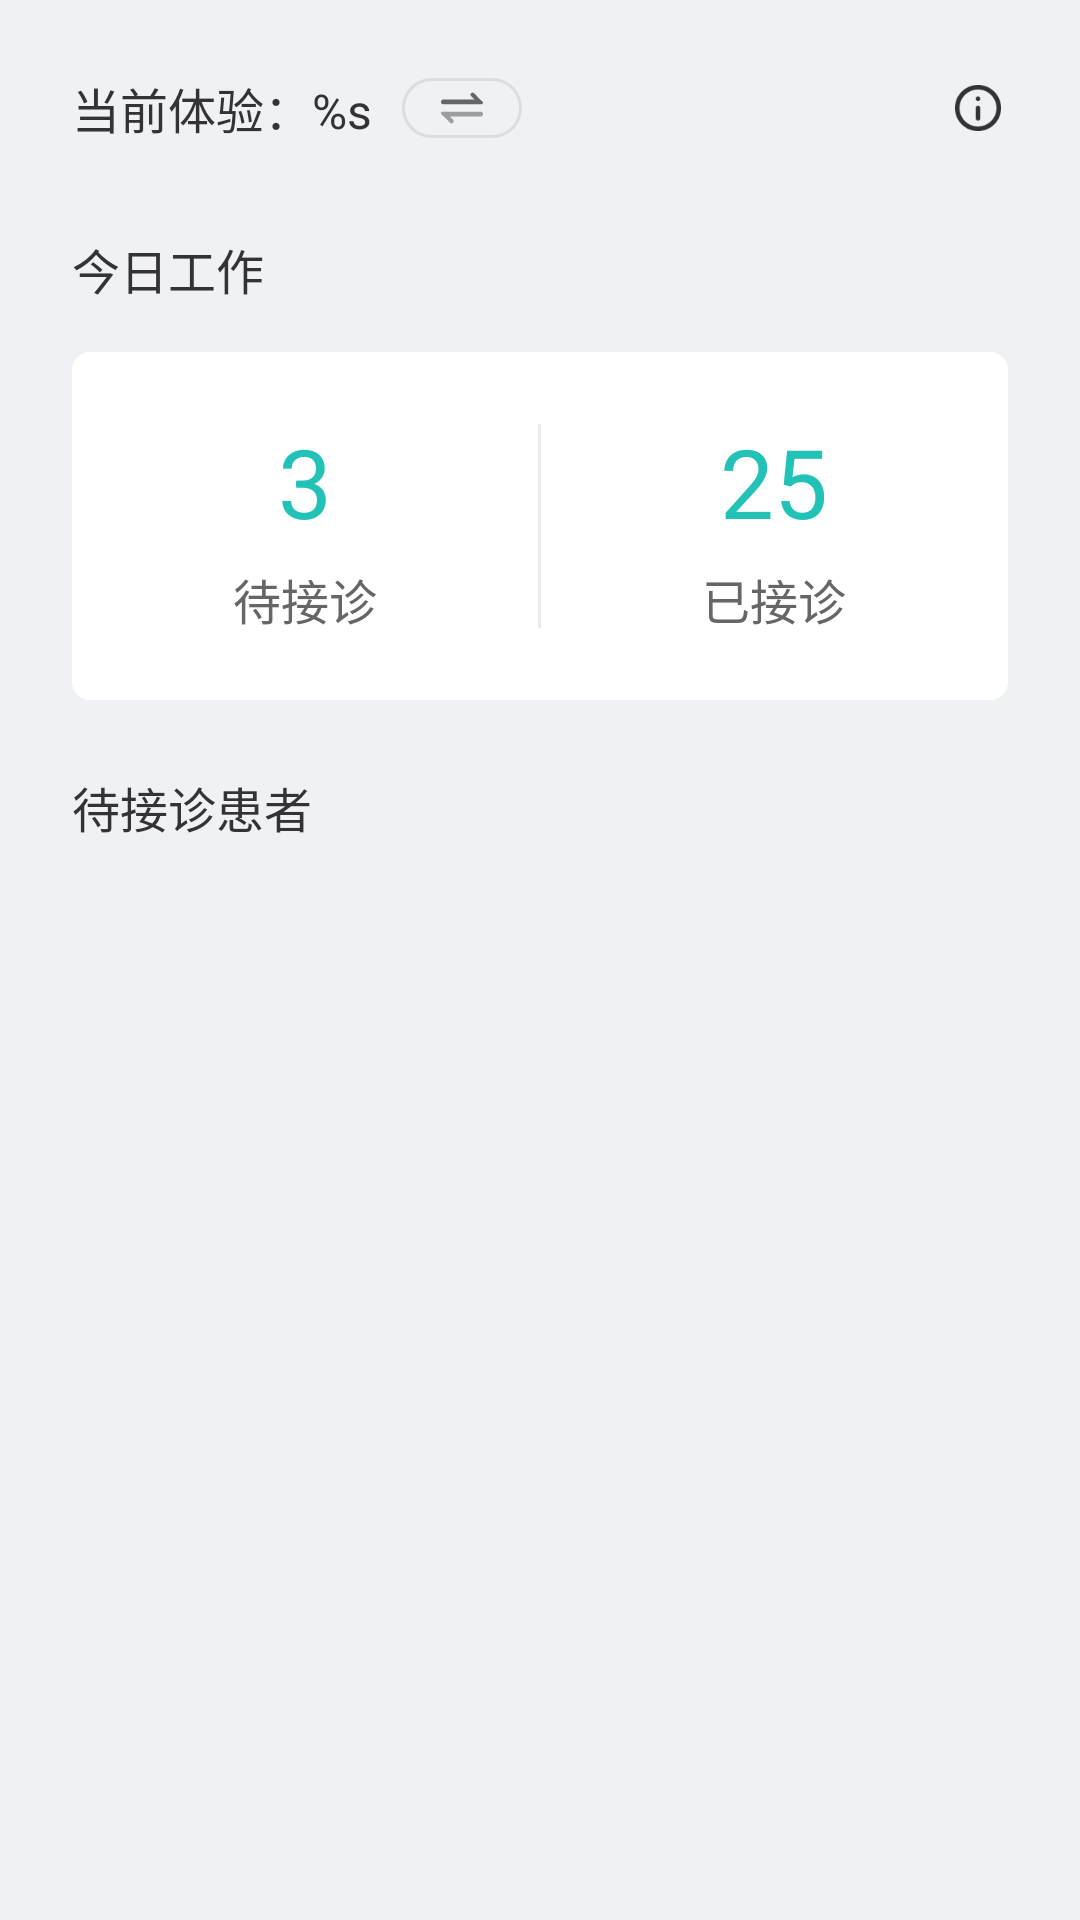

The Android layout XML behind this screen, and the referenced resources:
<!-- AndroidManifest.xml: application theme Theme.AppCompat.Light.NoActionBar -->
<!-- res/layout/home_doctor_fragment.xml -->
<?xml version="1.0" encoding="utf-8"?>
<LinearLayout xmlns:android="http://schemas.android.com/apk/res/android"
    android:layout_width="match_parent"
    android:layout_height="match_parent"
    android:orientation="vertical"
    android:background="@color/color_EFF1F4"
    android:paddingStart="@dimen/dp_24"
    android:paddingEnd="@dimen/dp_24"
    >

    <LinearLayout
        android:layout_width="match_parent"
        android:layout_height="@dimen/dp_24"
        android:orientation="horizontal"
        android:layout_marginTop="@dimen/dp_24"
        android:gravity="center_vertical"
        >
        <TextView
            android:id="@+id/tv_role"
            android:layout_width="wrap_content"
            android:layout_height="wrap_content"
            android:text="@string/medical_role_desc"
            android:textSize="@dimen/text_size_16"
            android:textColor="@color/color_333333"
            />

        <ImageView
            android:id="@+id/iv_change_role"
            android:layout_width="wrap_content"
            android:layout_height="wrap_content"
            android:src="@drawable/icon_change_role"
            android:layout_marginStart="@dimen/dp_10"
            />

        <View
            android:layout_width="wrap_content"
            android:layout_height="wrap_content"
            android:layout_weight="1"
            />

        <ImageView
            android:id="@+id/iv_demo_tip"
            android:layout_width="@dimen/dp_20"
            android:layout_height="@dimen/dp_20"
            android:src="@drawable/icon_demo_tip"
            />

    </LinearLayout>

    <TextView
        android:layout_width="wrap_content"
        android:layout_height="wrap_content"
        android:text="@string/medical_today_task"
        android:layout_marginTop="@dimen/dp_30"
        android:textColor="@color/color_333333"
        android:textSize="@dimen/text_size_16"
        />

    <LinearLayout
        android:layout_width="match_parent"
        android:layout_height="@dimen/dp_116"
        android:background="@drawable/bg_white_round"
        android:layout_marginTop="@dimen/dp_16"
        android:gravity="center_vertical"
        >

        <LinearLayout
            android:layout_width="wrap_content"
            android:layout_height="match_parent"
            android:orientation="vertical"
            android:layout_weight="1"
            android:gravity="center"
            >

            <TextView
                android:layout_width="wrap_content"
                android:layout_height="wrap_content"
                android:text="3"
                android:textSize="@dimen/text_size_32"
                android:textColor="@color/color_23C2B6"
                />

            <TextView
                android:layout_width="wrap_content"
                android:layout_height="wrap_content"
                android:text="@string/medical_wait_consultation"
                android:textSize="@dimen/text_size_16"
                android:textColor="@color/color_666666"
                android:layout_marginTop="@dimen/dp_6"
                />

        </LinearLayout>

        <View
            android:layout_width="1dp"
            android:layout_height="@dimen/dp_68"
            android:background="@color/color_EAEAEA"
            />

        <LinearLayout
            android:layout_width="wrap_content"
            android:layout_height="match_parent"
            android:orientation="vertical"
            android:layout_weight="1"
            android:gravity="center"
            >

            <TextView
                android:layout_width="wrap_content"
                android:layout_height="wrap_content"
                android:text="25"
                android:textSize="@dimen/text_size_32"
                android:textColor="@color/color_23C2B6"
                />

            <TextView
                android:layout_width="wrap_content"
                android:layout_height="wrap_content"
                android:text="@string/medical_consultation"
                android:textSize="@dimen/text_size_16"
                android:textColor="@color/color_666666"
                android:layout_marginTop="@dimen/dp_6"
                />

        </LinearLayout>

    </LinearLayout>

    <TextView
        android:layout_width="wrap_content"
        android:layout_height="wrap_content"
        android:layout_marginTop="@dimen/dp_24"
        android:text="@string/medical_wait_sufferer"
        android:textColor="@color/color_333333"
        android:textSize="@dimen/text_size_16"
        android:gravity="center"
        />

    <androidx.recyclerview.widget.RecyclerView
        android:id="@+id/rv_sufferer_list"
        android:layout_width="match_parent"
        android:layout_height="match_parent"
        android:layout_marginTop="@dimen/dp_16"
        />

</LinearLayout>
<!-- resources referenced by this layout -->
<resources>
  <color name="color_23C2B6">#23C2B6</color>
  <color name="color_333333">#333333</color>
  <color name="color_666666">#666666</color>
  <color name="color_EAEAEA">#EAEAEA</color>
  <color name="color_EFF1F4">#EFF1F4</color>
  <dimen name="dp_10">10dp</dimen>
  <dimen name="dp_116">116dp</dimen>
  <dimen name="dp_16">16dp</dimen>
  <dimen name="dp_20">20dp</dimen>
  <dimen name="dp_24">24dp</dimen>
  <dimen name="dp_30">30dp</dimen>
  <dimen name="dp_6">6dp</dimen>
  <dimen name="dp_68">68dp</dimen>
  <dimen name="text_size_16">16sp</dimen>
  <dimen name="text_size_32">32sp</dimen>
  <!-- drawable bg_white_round (drawable) -->
  <?xml version="1.0" encoding="utf-8"?>
  <shape xmlns:android="http://schemas.android.com/apk/res/android">
      <corners android:radius="@dimen/dp_6"/>
      <solid android:color="@color/white"/>
  </shape>
  <!-- drawable icon_change_role: png bitmap (drawable-xhdpi, 1338 bytes) -->
  <!-- drawable icon_demo_tip: png bitmap (drawable-xhdpi, 1207 bytes) -->
  <string name="medical_consultation">已接诊</string>
  <string name="medical_role_desc">当前体验：%s</string>
  <string name="medical_today_task">今日工作</string>
  <string name="medical_wait_consultation">待接诊</string>
  <string name="medical_wait_sufferer">待接诊患者</string>
  <!-- not gathered from this repository: default colours our renderer supplied (Android Studio template values) -->
  <color name="white">#FFFFFFFF</color>
</resources>
